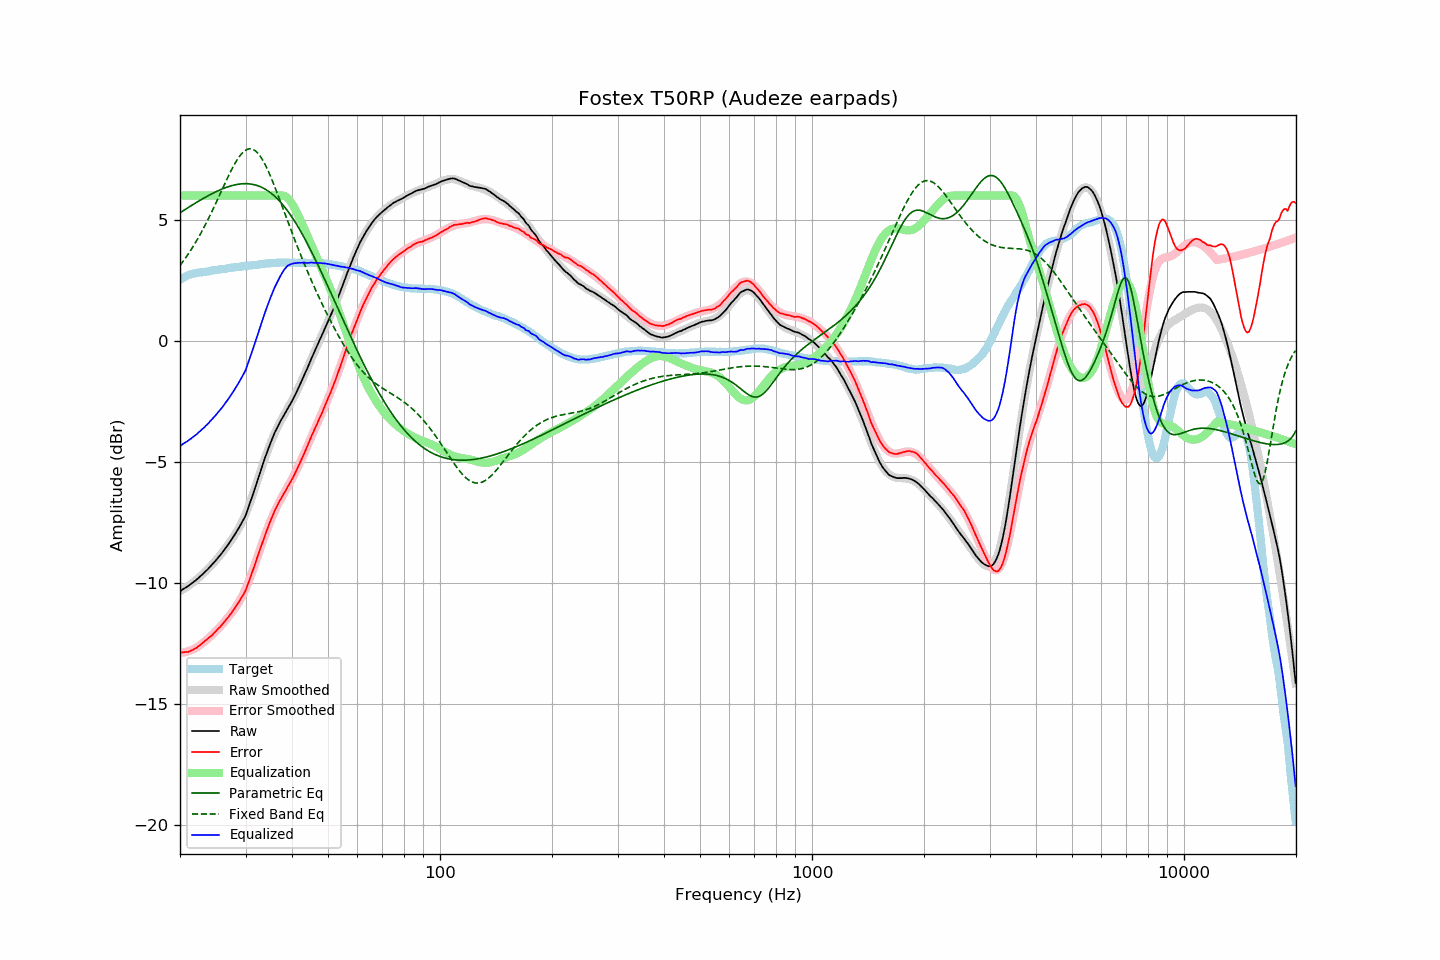

The file beside this chart, header and first rows:
frequency, raw, error, smoothed, error_smoothed, equalization, parametric_eq, fixed_band_eq, equalized_raw, equalized_smoothed, target
20.00, -10.33, -12.86, -10.33, -12.88, 6.00, 5.29, 3.12, -4.33, -4.33, 2.53
20.20, -10.29, -12.86, -10.29, -12.87, 6.00, 5.33, 3.20, -4.29, -4.29, 2.57
20.40, -10.24, -12.85, -10.25, -12.86, 6.00, 5.38, 3.29, -4.24, -4.25, 2.61
20.61, -10.20, -12.84, -10.21, -12.85, 6.00, 5.42, 3.38, -4.20, -4.21, 2.64
20.81, -10.16, -12.84, -10.16, -12.83, 6.00, 5.46, 3.48, -4.16, -4.16, 2.68
21.02, -10.12, -12.84, -10.12, -12.81, 6.00, 5.50, 3.57, -4.12, -4.12, 2.72
21.23, -10.07, -12.81, -10.07, -12.79, 6.00, 5.54, 3.67, -4.07, -4.07, 2.74
21.44, -10.02, -12.78, -10.02, -12.76, 6.00, 5.59, 3.78, -4.02, -4.02, 2.76
21.66, -9.97, -12.75, -9.97, -12.73, 6.00, 5.63, 3.88, -3.97, -3.97, 2.78
21.87, -9.92, -12.71, -9.92, -12.70, 6.00, 5.67, 3.99, -3.92, -3.92, 2.79
22.09, -9.87, -12.68, -9.87, -12.66, 6.00, 5.71, 4.10, -3.87, -3.87, 2.81
22.31, -9.81, -12.63, -9.81, -12.63, 6.00, 5.75, 4.21, -3.81, -3.81, 2.82
22.54, -9.75, -12.58, -9.75, -12.58, 6.00, 5.79, 4.33, -3.75, -3.75, 2.83
22.76, -9.69, -12.53, -9.70, -12.53, 6.00, 5.83, 4.45, -3.69, -3.70, 2.84
22.99, -9.63, -12.47, -9.63, -12.48, 6.00, 5.86, 4.57, -3.63, -3.63, 2.84
23.22, -9.57, -12.42, -9.57, -12.42, 6.00, 5.90, 4.70, -3.57, -3.57, 2.84
23.45, -9.50, -12.36, -9.51, -12.37, 6.00, 5.94, 4.82, -3.50, -3.51, 2.85
23.69, -9.44, -12.31, -9.44, -12.31, 6.00, 5.98, 4.96, -3.44, -3.44, 2.86
23.92, -9.37, -12.25, -9.37, -12.25, 6.00, 6.01, 5.09, -3.37, -3.37, 2.87
24.16, -9.30, -12.20, -9.30, -12.19, 6.00, 6.05, 5.22, -3.30, -3.30, 2.89
24.40, -9.23, -12.14, -9.23, -12.13, 6.00, 6.08, 5.36, -3.23, -3.23, 2.91
24.65, -9.15, -12.07, -9.16, -12.07, 6.00, 6.12, 5.50, -3.15, -3.16, 2.91
24.89, -9.08, -12.00, -9.08, -12.00, 6.00, 6.15, 5.64, -3.08, -3.08, 2.92
25.14, -9.00, -11.93, -9.00, -11.94, 6.00, 6.18, 5.79, -3.00, -3.00, 2.93
25.39, -8.92, -11.86, -8.92, -11.87, 6.00, 6.21, 5.93, -2.92, -2.92, 2.94
25.65, -8.84, -11.80, -8.84, -11.80, 6.00, 6.24, 6.08, -2.84, -2.84, 2.96
25.91, -8.76, -11.72, -8.76, -11.72, 6.00, 6.27, 6.22, -2.76, -2.76, 2.96
26.16, -8.67, -11.64, -8.67, -11.65, 6.00, 6.29, 6.37, -2.67, -2.67, 2.97
26.43, -8.58, -11.56, -8.58, -11.57, 6.00, 6.32, 6.51, -2.58, -2.58, 2.98
26.69, -8.49, -11.48, -8.49, -11.49, 6.00, 6.34, 6.65, -2.49, -2.49, 2.99
26.96, -8.40, -11.41, -8.40, -11.40, 6.00, 6.37, 6.79, -2.40, -2.40, 3.01
27.23, -8.30, -11.32, -8.31, -11.32, 6.00, 6.39, 6.93, -2.30, -2.31, 3.02
27.50, -8.20, -11.23, -8.21, -11.23, 6.00, 6.41, 7.06, -2.20, -2.21, 3.03
27.77, -8.10, -11.13, -8.12, -11.15, 6.00, 6.42, 7.19, -2.10, -2.12, 3.03
28.05, -8.00, -11.05, -8.02, -11.05, 6.00, 6.44, 7.31, -2.00, -2.02, 3.04
28.33, -7.89, -10.94, -7.91, -10.96, 6.00, 6.45, 7.42, -1.89, -1.91, 3.04
28.62, -7.78, -10.84, -7.80, -10.85, 6.00, 6.47, 7.52, -1.78, -1.80, 3.05
28.90, -7.67, -10.73, -7.68, -10.74, 6.00, 6.48, 7.62, -1.67, -1.68, 3.06
29.19, -7.55, -10.61, -7.55, -10.62, 6.00, 6.48, 7.70, -1.55, -1.55, 3.06
29.48, -7.43, -10.52, -7.41, -10.49, 6.00, 6.49, 7.78, -1.43, -1.41, 3.09
29.78, -7.31, -10.40, -7.27, -10.35, 6.00, 6.49, 7.84, -1.31, -1.27, 3.09
30.08, -7.17, -10.27, -7.11, -10.21, 6.00, 6.49, 7.88, -1.17, -1.11, 3.10
30.38, -6.98, -10.08, -6.95, -10.05, 6.00, 6.49, 7.91, -0.98, -0.95, 3.10
30.68, -6.79, -9.91, -6.78, -9.89, 6.00, 6.48, 7.93, -0.79, -0.78, 3.12
30.99, -6.60, -9.72, -6.60, -9.71, 6.00, 6.48, 7.93, -0.60, -0.60, 3.11
31.30, -6.40, -9.53, -6.41, -9.53, 6.00, 6.47, 7.92, -0.40, -0.41, 3.12
31.61, -6.20, -9.34, -6.21, -9.35, 6.00, 6.45, 7.89, -0.20, -0.21, 3.13
31.93, -6.02, -9.16, -6.01, -9.16, 6.00, 6.43, 7.84, -0.02, -0.01, 3.14
32.24, -5.80, -8.94, -5.81, -8.96, 6.00, 6.41, 7.78, 0.20, 0.19, 3.14
32.57, -5.59, -8.75, -5.61, -8.77, 6.00, 6.39, 7.70, 0.41, 0.39, 3.16
32.89, -5.39, -8.56, -5.40, -8.57, 6.00, 6.37, 7.61, 0.61, 0.60, 3.17
33.22, -5.19, -8.37, -5.20, -8.37, 6.00, 6.34, 7.51, 0.81, 0.80, 3.18
33.55, -5.00, -8.18, -5.00, -8.18, 6.00, 6.30, 7.40, 1.00, 1.00, 3.18
33.89, -4.80, -7.99, -4.81, -8.00, 6.00, 6.27, 7.27, 1.20, 1.19, 3.19
34.23, -4.62, -7.82, -4.63, -7.82, 6.00, 6.22, 7.14, 1.38, 1.37, 3.20
34.57, -4.44, -7.65, -4.45, -7.65, 6.00, 6.18, 7.00, 1.56, 1.55, 3.21
34.92, -4.26, -7.47, -4.27, -7.48, 6.00, 6.13, 6.84, 1.74, 1.73, 3.21
35.27, -4.10, -7.32, -4.11, -7.32, 6.00, 6.08, 6.69, 1.90, 1.89, 3.21
35.62, -3.93, -7.16, -3.95, -7.17, 6.00, 6.03, 6.52, 2.07, 2.05, 3.22
35.97, -3.77, -6.99, -3.80, -7.02, 6.00, 5.97, 6.35, 2.23, 2.20, 3.22
... 635 more rows
